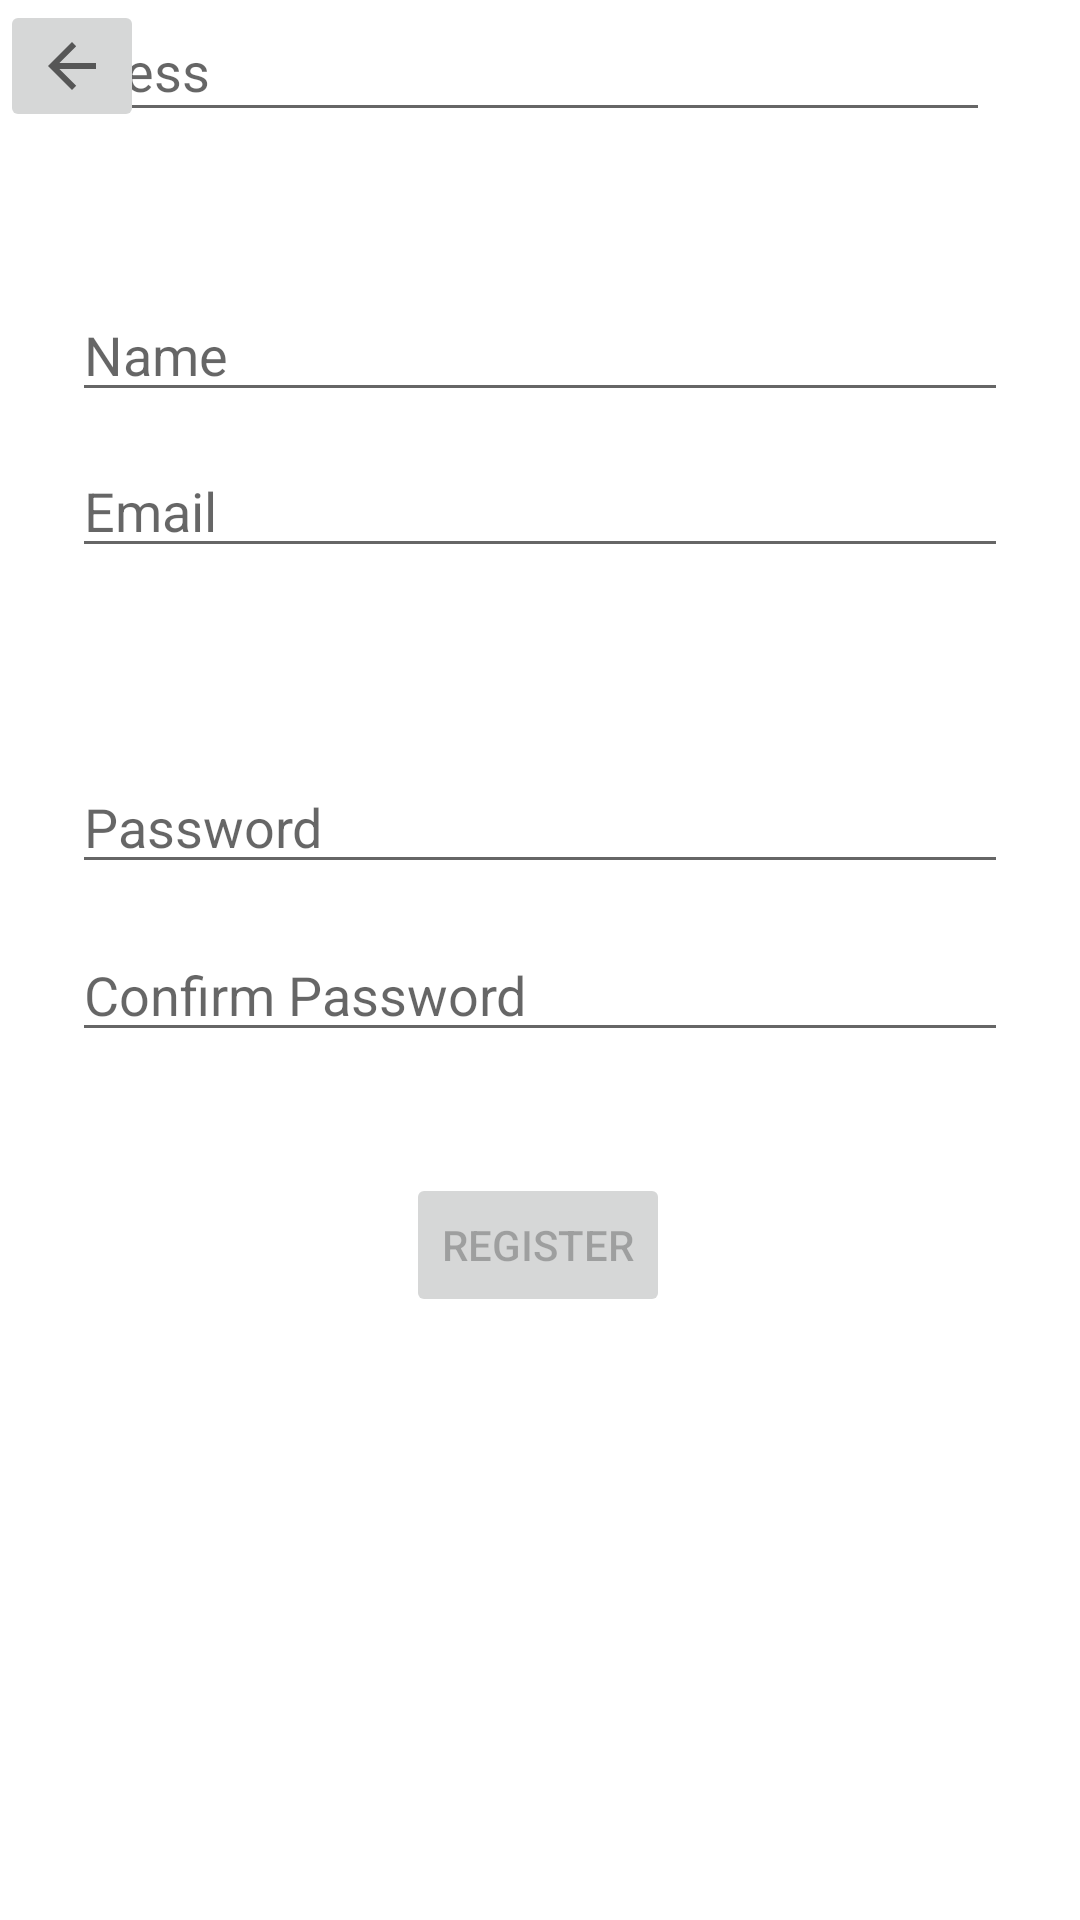

Produce the Android XML layout that renders to this screen, including the resource entries it uses.
<!-- AndroidManifest.xml: application theme Theme.Ass2 -->
<!-- res/layout/fragment_data_entry_screen.xml -->
<?xml version="1.0" encoding="utf-8"?>
<androidx.constraintlayout.widget.ConstraintLayout xmlns:android="http://schemas.android.com/apk/res/android"
    xmlns:app="http://schemas.android.com/apk/res-auto"
    xmlns:tools="http://schemas.android.com/tools"
    android:id="@+id/container"
    android:layout_width="match_parent"
    android:layout_height="match_parent"
    android:paddingLeft="@dimen/fragment_horizontal_margin"
    android:paddingTop="@dimen/fragment_vertical_margin"
    android:paddingRight="@dimen/fragment_horizontal_margin"
    android:paddingBottom="@dimen/fragment_vertical_margin"
    tools:context=".ui.login.LoginFragment">

    <EditText
        android:id="@+id/password2"
        android:layout_width="0dp"
        android:layout_height="wrap_content"
        android:layout_marginStart="24dp"
        android:layout_marginTop="120dp"
        android:layout_marginEnd="24dp"
        android:autofillHints="@string/prompt_password2"
        android:hint="@string/prompt_password2"
        android:imeActionLabel="@string/action_sign_in_short"
        android:imeOptions="actionDone"
        android:inputType="textPassword"
        android:selectAllOnFocus="true"
        app:layout_constraintEnd_toEndOf="parent"
        app:layout_constraintHorizontal_bias="0.281"
        app:layout_constraintStart_toStartOf="parent"
        app:layout_constraintTop_toBottomOf="@+id/email" />


    <EditText
        android:layout_width="330dp"
        android:layout_height="44dp"
        android:hint="Address"
        tools:layout_editor_absoluteX="25dp"
        tools:layout_editor_absoluteY="201dp" />

    <Button
        android:id="@+id/confirm"
        android:layout_width="wrap_content"
        android:layout_height="wrap_content"
        android:layout_gravity="start"
        android:layout_marginStart="48dp"
        android:layout_marginTop="16dp"
        android:layout_marginEnd="48dp"
        android:layout_marginBottom="64dp"
        android:enabled="false"
        android:text="@string/action_comfirm"
        app:layout_constraintBottom_toBottomOf="parent"
        app:layout_constraintEnd_toEndOf="parent"
        app:layout_constraintHorizontal_bias="0.497"
        app:layout_constraintStart_toStartOf="parent"
        app:layout_constraintTop_toBottomOf="@+id/password"
        app:layout_constraintVertical_bias="0.369" />

    <EditText
        android:id="@+id/name"
        android:layout_width="0dp"
        android:layout_height="wrap_content"
        android:layout_marginStart="24dp"
        android:layout_marginTop="96dp"
        android:layout_marginEnd="24dp"
        android:autofillHints="@string/prompt_name"
        android:hint="@string/prompt_name"
        android:selectAllOnFocus="true"
        app:layout_constraintEnd_toEndOf="parent"
        app:layout_constraintStart_toStartOf="parent"
        app:layout_constraintTop_toTopOf="parent" />

    <EditText
        android:id="@+id/email"
        android:layout_width="0dp"
        android:layout_height="wrap_content"
        android:layout_marginStart="24dp"
        android:layout_marginTop="52dp"
        android:layout_marginEnd="24dp"
        android:autofillHints="@string/prompt_email"
        android:hint="@string/prompt_email"
        android:inputType="textEmailAddress"
        android:selectAllOnFocus="true"
        app:layout_constraintEnd_toEndOf="parent"
        app:layout_constraintStart_toStartOf="parent"
        app:layout_constraintTop_toTopOf="@+id/name" />

    <EditText
        android:id="@+id/password"
        android:layout_width="0dp"
        android:layout_height="wrap_content"
        android:layout_marginStart="24dp"
        android:layout_marginTop="64dp"
        android:layout_marginEnd="24dp"
        android:autofillHints="@string/prompt_password"
        android:hint="@string/prompt_password"
        android:imeActionLabel="@string/action_sign_in_short"
        android:imeOptions="actionDone"
        android:inputType="textPassword"
        android:selectAllOnFocus="true"
        app:layout_constraintEnd_toEndOf="parent"
        app:layout_constraintStart_toStartOf="parent"
        app:layout_constraintTop_toBottomOf="@+id/email" />

    <ProgressBar
        android:id="@+id/loading"
        android:layout_width="wrap_content"
        android:layout_height="wrap_content"
        android:layout_gravity="center"
        android:layout_marginStart="32dp"
        android:layout_marginTop="64dp"
        android:layout_marginEnd="32dp"
        android:layout_marginBottom="64dp"
        android:visibility="gone"
        app:layout_constraintBottom_toBottomOf="parent"
        app:layout_constraintEnd_toEndOf="@+id/password"
        app:layout_constraintStart_toStartOf="@+id/password"
        app:layout_constraintTop_toTopOf="parent"
        app:layout_constraintVertical_bias="0.3" />

    <ImageButton
        android:id="@+id/imageButton5"
        android:layout_width="wrap_content"
        android:layout_height="wrap_content"
        android:src="?attr/actionModeCloseDrawable"
        tools:layout_editor_absoluteX="17dp"
        tools:layout_editor_absoluteY="13dp" />
</androidx.constraintlayout.widget.ConstraintLayout>
<!-- resources referenced by this layout -->
<resources>
  <string name="action_comfirm">Register</string>
  <string name="action_sign_in_short">Sign in</string>
  <string name="prompt_email">Email</string>
  <string name="prompt_name">Name</string>
  <string name="prompt_password">Password</string>
  <string name="prompt_password2">Confirm Password</string>
  <style name="Theme.Ass2" parent="Theme.MaterialComponents.DayNight.DarkActionBar">
          
          <item name="colorPrimary">@color/purple_500</item>
          <item name="colorPrimaryVariant">@color/purple_700</item>
          <item name="colorOnPrimary">@color/white</item>
          
          <item name="colorSecondary">@color/teal_200</item>
          <item name="colorSecondaryVariant">@color/teal_700</item>
          <item name="colorOnSecondary">@color/black</item>
          
          <item name="android:statusBarColor">?attr/colorPrimaryVariant</item>
          
      </style>
  <!-- not gathered from this repository: default colours our renderer supplied (Android Studio template values) -->
  <color name="purple_500">#FF6200EE</color>
  <color name="purple_700">#FF3700B3</color>
  <color name="teal_200">#FF03DAC5</color>
  <color name="teal_700">#FF018786</color>
  <color name="black">#FF000000</color>
  <color name="white">#FFFFFFFF</color>
</resources>
